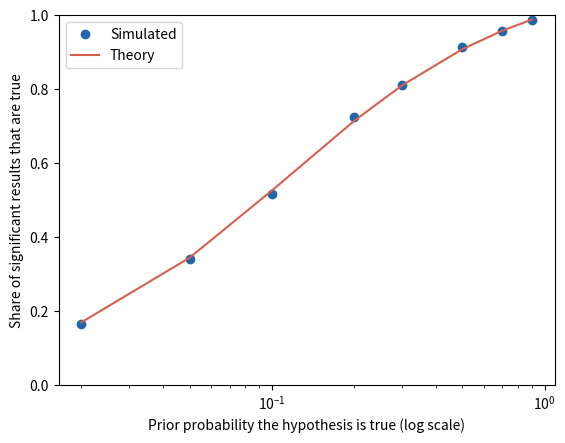

Here is the Python script that generated this plot:
# Just because something is counterintuitive doesn't mean it's true.
from statistics import NormalDist
import numpy as np
import matplotlib.pyplot as plt

power = 0.5  # power of each study
rng = np.random.default_rng(76)

N = NormalDist()
shift = N.inv_cdf(0.975) + N.inv_cdf(power)  # effect in s.e. units
priors = np.array([0.02, 0.05, 0.1, 0.2, 0.3, 0.5, 0.7, 0.9])
ppv = []
for p in priors:  # share of significant results that are real
    real = rng.uniform(size=20000) < p
    z = rng.normal(np.where(real, shift, 0), 1)
    sig = np.abs(z) > 1.96
    ppv.append(real[sig].mean())
theory = priors * power / (priors * power + (1 - priors) * 0.05)
for p, s, t in zip(priors, ppv, theory):
    print(f"prior {p:.2f}: simulated {s:.2f}, theory {t:.2f}")

plt.semilogx(priors, ppv, "o", color="#2166ac", label="Simulated")
plt.semilogx(priors, theory, color="#d6604d", label="Theory")
plt.ylim(0, 1)
plt.xlabel("Prior probability the hypothesis is true (log scale)")
plt.ylabel("Share of significant results that are true")
plt.legend()
plt.show()
